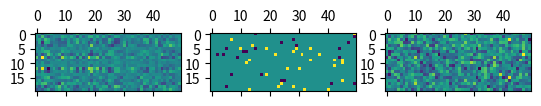

Generate this figure with matplotlib:
import numpy as np
import scipy as sp
import math
import matplotlib.pyplot as plt


m = 20
n = 50
r = 4 # rank

# construct low rank matrix
L = np.matmul( np.random.randn(m,r), np.random.randn(r,n) )

# generate random matrix with entries drawn from {-10,10}
M = sp.sparse.random( m, n, 0.05 )
ids = M.nonzero()
nzz = M.count_nonzero()
s = 20.0*np.random.binomial(1, 0.5, nzz ) - 10.0
S = M.todense()
S[ids] = s

V = 0.01*np.random.randn(m,n)

# construct matrix A
A = S + L + V

# computation of regularization weights
a = A.reshape(m*n,1)
g2_max = np.linalg.norm(a,ord=np.inf);
g3_max = np.linalg.norm(A)
g2 = 0.15*g2_max
g3 = 0.15*g3_max


fig,ax = plt.subplots(1, 3)
ax[0].matshow(L)
ax[1].matshow(S)
ax[2].matshow(V)
plt.show()




#######################################################
# This code is part of the python toolbox
# OPTIK --- Optimization Toolkit
# [redacted]
#######################################################

